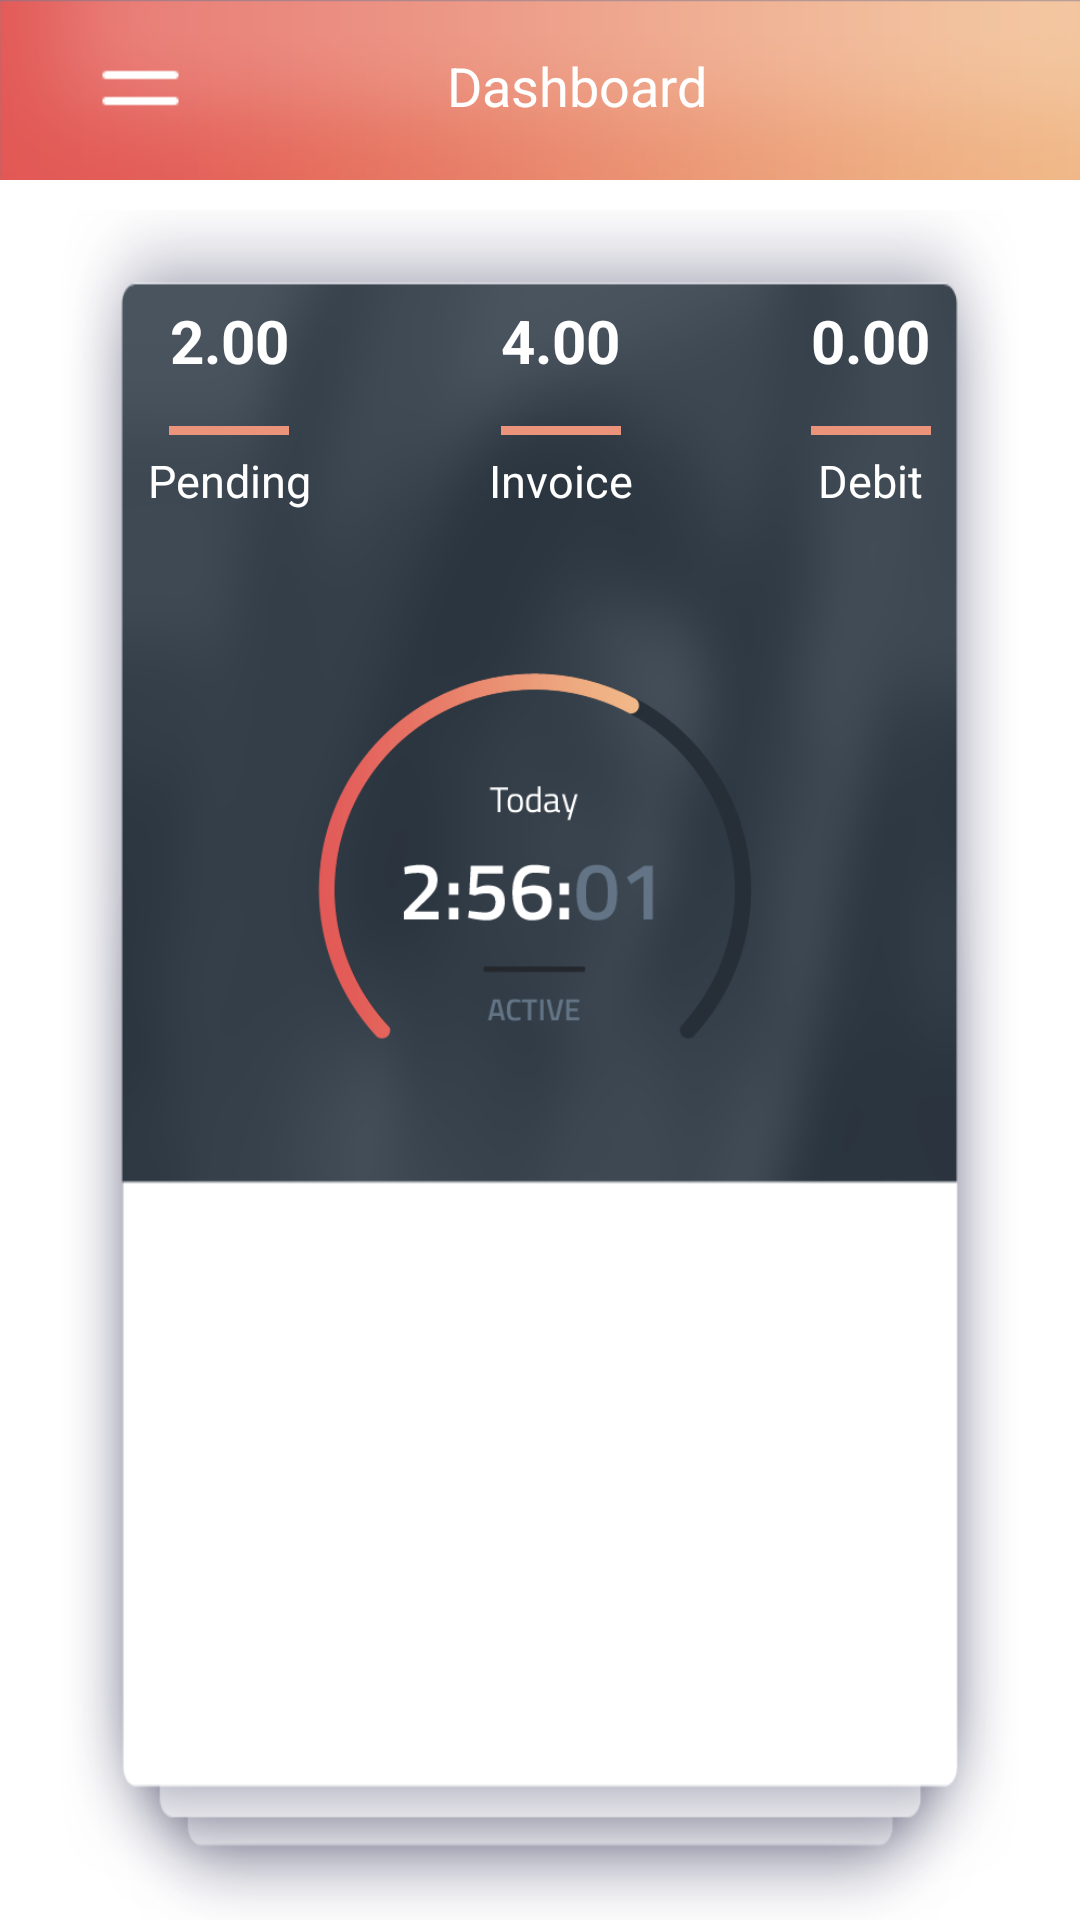

Reconstruct the res/layout file that produces this screen, plus the resources it refers to.
<!-- AndroidManifest.xml: application theme AppTheme -->
<!-- res/layout/activity_home.xml -->
<?xml version="1.0" encoding="utf-8"?>
<LinearLayout xmlns:android="http://schemas.android.com/apk/res/android"
    xmlns:app="http://schemas.android.com/apk/res-auto"
    xmlns:tools="http://schemas.android.com/tools"
    android:layout_width="match_parent"
    android:layout_height="match_parent"
    tools:context="com.example.qamberhaider.sales.Activity.Home"
    android:background="@color/bgwhite"
    android:orientation="vertical">


    <include layout="@layout/home_toolbar"  />

    <LinearLayout
        android:layout_width="match_parent"
        android:layout_height="wrap_content"
        android:orientation="vertical"
        android:layout_marginRight="20dp"
        android:layout_marginLeft="20dp"
        android:layout_marginTop="10dp"
        >

        <LinearLayout
            android:layout_width="match_parent"
            android:layout_height="wrap_content"
            android:orientation="vertical"
            android:background="@mipmap/cards_03"
            >

            <LinearLayout
                android:layout_width="match_parent"
                android:layout_height="wrap_content"
                android:orientation="horizontal"
                android:weightSum="3"
                android:paddingTop="10dp"
                android:layout_marginTop="20dp"
                >

                <LinearLayout
                    android:layout_width="wrap_content"
                    android:layout_height="wrap_content"
                    android:orientation="horizontal"
                    android:layout_weight="1"
                    android:gravity="center"
                    >

                    <LinearLayout
                        android:layout_width="wrap_content"
                        android:layout_height="wrap_content"
                        android:orientation="vertical">

                        <TextView
                            android:layout_width="wrap_content"
                            android:layout_height="wrap_content"
                            android:text="2.00"
                            android:textSize="20sp"
                            android:textStyle="bold"
                            android:layout_gravity="center"
                            android:textColor="@color/bgwhite"
                            />

                        <View
                            android:layout_width="40dp"
                            android:layout_marginTop="15dp"
                            android:layout_marginBottom="15px"
                            android:layout_height="3dp"
                            android:layout_gravity="center"
                            android:background="@drawable/orange_border"/>

                        <TextView
                            android:layout_width="wrap_content"
                            android:layout_height="wrap_content"
                            android:text="Pending"
                            android:textSize="15sp"
                            android:layout_gravity="center"
                            android:textColor="@color/bgwhite"
                            />

                    </LinearLayout>



                </LinearLayout>
                <LinearLayout
                    android:layout_width="wrap_content"
                    android:layout_height="wrap_content"
                    android:orientation="horizontal"
                    android:layout_weight="1"
                    android:gravity="center"
                    >

                    <LinearLayout
                        android:layout_width="wrap_content"
                        android:layout_height="wrap_content"
                        android:orientation="vertical">

                        <TextView
                            android:layout_width="wrap_content"
                            android:layout_height="wrap_content"
                            android:text="4.00"
                            android:textSize="20sp"
                            android:textStyle="bold"
                            android:layout_gravity="center"
                            android:textColor="@color/bgwhite"
                            />

                        <View
                            android:layout_width="40dp"
                            android:layout_marginTop="15dp"
                            android:layout_marginBottom="15px"
                            android:layout_height="3dp"
                            android:layout_gravity="center"
                            android:background="@drawable/orange_border"/>

                        <TextView
                            android:layout_width="wrap_content"
                            android:layout_height="wrap_content"
                            android:text="Invoice"
                            android:textSize="15sp"
                            android:layout_gravity="center"
                            android:textColor="@color/bgwhite"
                            />

                    </LinearLayout>



                </LinearLayout>
                <LinearLayout
                    android:layout_width="wrap_content"
                    android:layout_height="wrap_content"
                    android:orientation="horizontal"
                    android:layout_weight="1"
                    android:gravity="center"
                    >

                    <LinearLayout
                        android:layout_width="wrap_content"
                        android:layout_height="wrap_content"
                        android:orientation="vertical">

                        <TextView
                            android:layout_width="wrap_content"
                            android:layout_height="wrap_content"
                            android:text="0.00"
                            android:textSize="20sp"
                            android:textStyle="bold"
                            android:layout_gravity="center"
                            android:textColor="@color/bgwhite"
                            />

                        <View
                            android:layout_width="40dp"
                            android:layout_marginTop="15dp"
                            android:layout_marginBottom="15px"
                            android:layout_height="3dp"
                            android:layout_gravity="center"
                            android:background="@drawable/orange_border"/>

                        <TextView
                            android:layout_width="wrap_content"
                            android:layout_height="wrap_content"
                            android:text="Debit"
                            android:textSize="15sp"
                            android:layout_gravity="center"
                            android:textColor="@color/bgwhite"
                            />

                    </LinearLayout>



                </LinearLayout>

            </LinearLayout>

            <LinearLayout
                android:layout_width="match_parent"
                android:layout_height="wrap_content"
                android:orientation="vertical">

                <ImageView
                    android:layout_marginTop="40dp"
                    android:layout_gravity="center"
                    android:layout_width="150dp"
                    android:layout_height="150dp"
                    android:src="@mipmap/graph_time"
                    />

            </LinearLayout>




        </LinearLayout>




   </LinearLayout>


</LinearLayout>
<!-- res/layout/home_toolbar.xml (included above) -->
<android.support.v7.widget.Toolbar
    xmlns:android="http://schemas.android.com/apk/res/android"
    xmlns:app="http://schemas.android.com/apk/res-auto"
    app:theme="@style/MyCustomtool"
    android:id="@+id/statement_tool"
    android:layout_width="match_parent"
    android:layout_height="60dp"
    android:background="@mipmap/toolbar_03"
    >

    <LinearLayout
        android:layout_width="match_parent"
        android:layout_height="wrap_content"
        android:orientation="horizontal"
        android:weightSum="6"
        >

        <ImageView
            android:id="@+id/backpress"
            android:layout_width="wrap_content"
            android:layout_height="wrap_content"
            app:srcCompat="@mipmap/icons_06"
            android:layout_weight="0.5"
            android:gravity="right"
            />

        <TextView
            android:id="@+id/textView225"
            android:layout_width="wrap_content"
            android:layout_height="wrap_content"
            android:text="Dashboard"
            android:textSize="18sp"
            android:textColor="@color/bgwhite"
            android:layout_weight="4"
            android:gravity="center"
            />

        <TextView
            android:layout_width="wrap_content"
            android:layout_height="wrap_content"
            android:text="Dash"
            android:textSize="0sp"
            android:textColor="@color/bgwhite"
            android:layout_weight="4"
            android:gravity="center"
            />


    </LinearLayout>

</android.support.v7.widget.Toolbar>
<!-- resources referenced by this layout -->
<resources>
  <color name="bgwhite">#ffffff</color>
  <!-- drawable orange_border (drawable) -->
  <?xml version="1.0" encoding="utf-8"?>
  <layer-list xmlns:android="http://schemas.android.com/apk/res/android">
  
      
      <item>
          <shape android:shape="rectangle">
              <solid android:color="@color/orange" />
          </shape>
      </item>
  
      
      <item android:top="2dp">
          <shape android:shape="rectangle">
              <solid android:color="@color/orange" />
          </shape>
      </item>
  </layer-list>
  <!-- mipmap cards_03: png bitmap (mipmap-hdpi, 44897 bytes) -->
  <!-- mipmap graph_time: png bitmap (mipmap-hdpi, 19140 bytes) -->
  <!-- mipmap icons_06: png bitmap (mipmap-hdpi, 258 bytes) -->
  <!-- mipmap toolbar_03: png bitmap (mipmap-hdpi, 7978 bytes) -->
  <style name="MyCustomtool">
          <item name="android:textColor">#ffffff</item>
          <item name="android:background">#00ffdd00</item>
      </style>
  <style name="AppTheme" parent="Theme.AppCompat.Light.DarkActionBar">
          
          <item name="colorPrimary">@color/colorPrimary</item>
          <item name="colorPrimaryDark">@color/colorPrimaryDark</item>
          <item name="colorAccent">@color/colorAccent</item>
      </style>
  <color name="orange">#eb937b</color>
  <color name="colorPrimary">#3F51B5</color>
  <color name="colorPrimaryDark">#f1bc98</color>
  <color name="colorAccent">#FF4081</color>
</resources>
